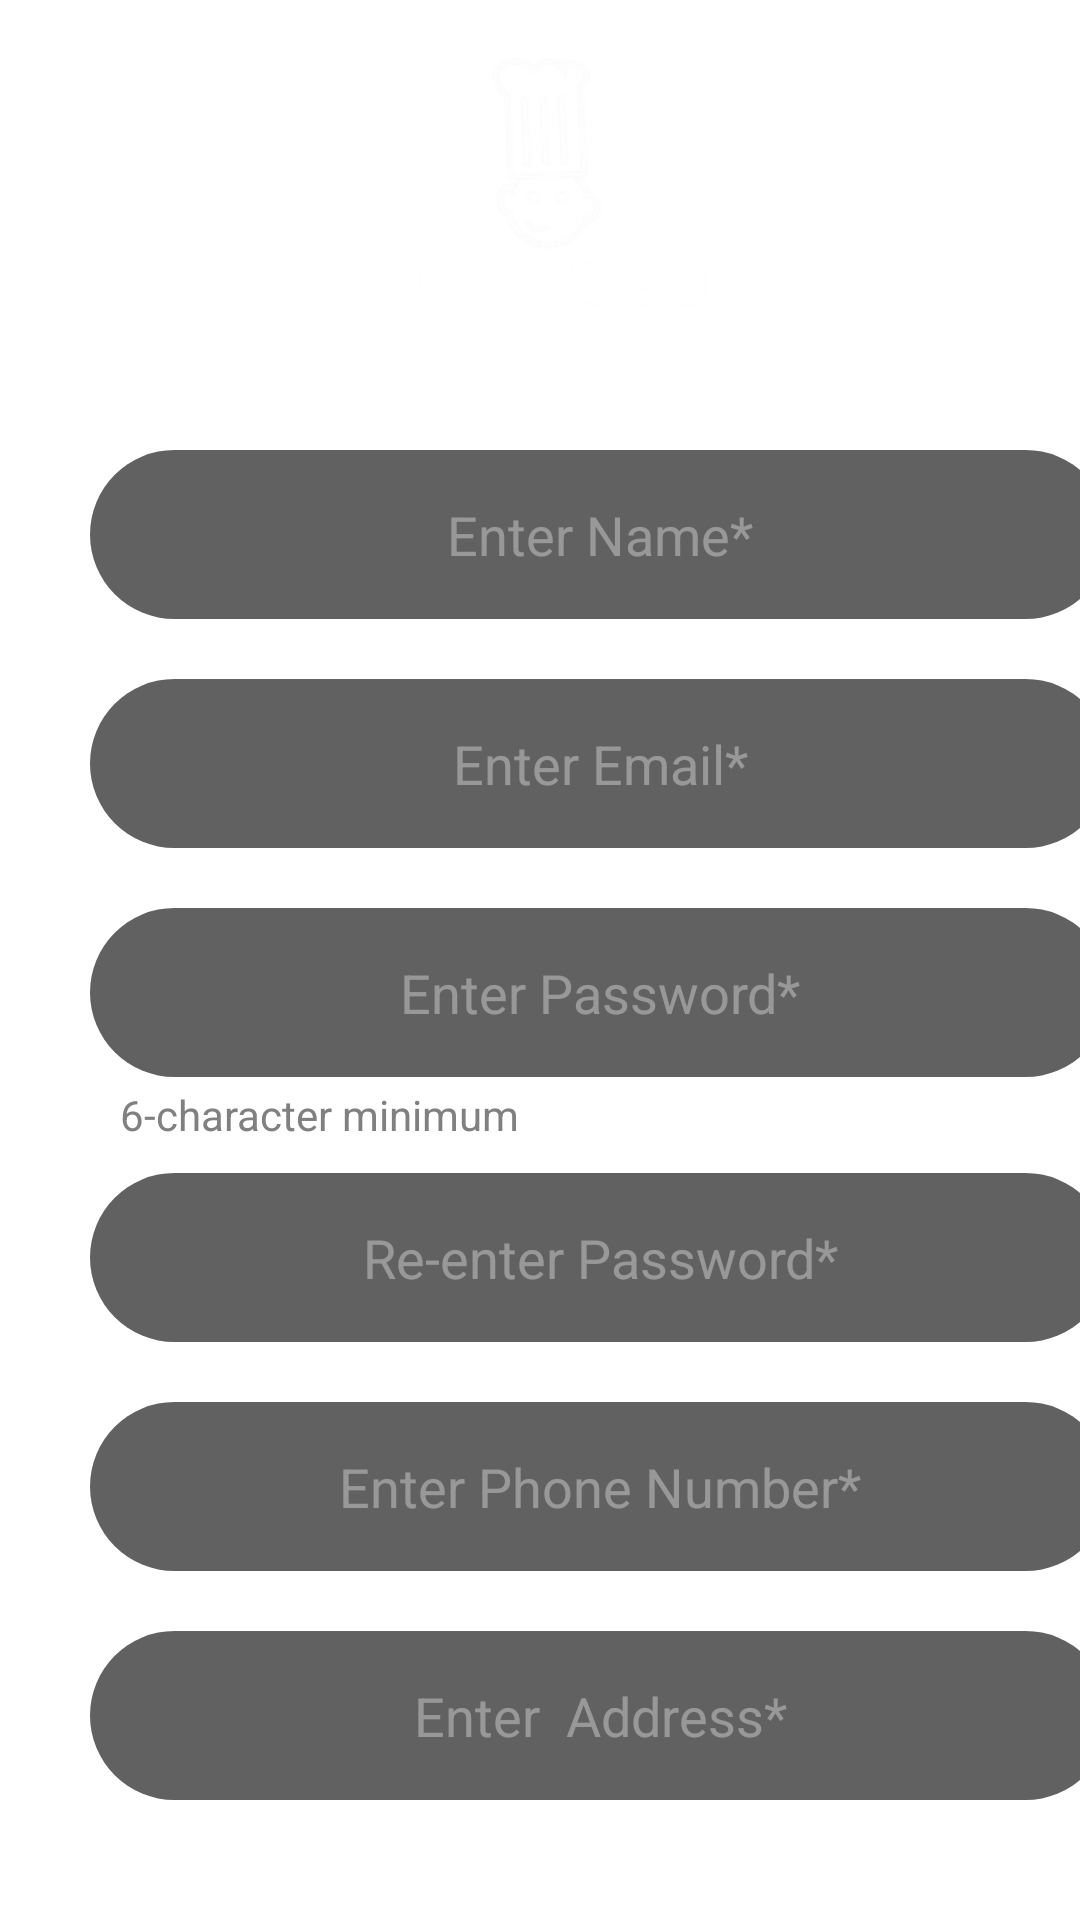

Layout XML and referenced resources for this Android screen:
<!-- AndroidManifest.xml: application theme Theme.OnlyFood -->
<!-- res/layout/signup.xml -->
<?xml version="1.0" encoding="utf-8"?>
<RelativeLayout xmlns:android="http://schemas.android.com/apk/res/android"
    xmlns:app="http://schemas.android.com/apk/res-auto"
    xmlns:tools="http://schemas.android.com/tools"
    android:layout_width="match_parent"
    android:layout_height="match_parent"
    android:background="@drawable/background">

    <ImageView
        android:id="@+id/imageView3"
        android:layout_width="match_parent"
        android:layout_height="150dp"
        app:layout_constraintBottom_toBottomOf="parent"
        app:layout_constraintEnd_toEndOf="parent"
        app:layout_constraintHorizontal_bias="0.0"
        app:layout_constraintStart_toStartOf="parent"
        app:layout_constraintTop_toTopOf="parent"
        app:srcCompat="@drawable/logo2" />

    <LinearLayout
        android:layout_width="match_parent"
        android:layout_height="match_parent"
        android:orientation="vertical">


        <EditText
            android:id="@+id/signup_name"
            android:layout_width="340dp"
            android:layout_height="wrap_content"
            android:layout_marginLeft="30dp"
            android:layout_marginTop="150dp"
            android:background="@drawable/edittextdesign"
            android:gravity="center_horizontal"
            android:hint="Enter Name*"
            android:inputType="textCapWords"
            android:textAlignment="center"
            android:textColor="#FFFFFF"
            android:textColorHint="@color/texthint" />

        <EditText
            android:id="@+id/signup_email"
            android:layout_width="340dp"
            android:layout_height="wrap_content"
            android:layout_marginLeft="30dp"
            android:layout_marginTop="20dp"
            android:background="@drawable/edittextdesign"
            android:gravity="center_horizontal"
            android:hint="Enter Email*"
            android:inputType="textCapWords"
            android:textAlignment="center"
            android:textColor="#FFFFFF"
            android:textColorHint="@color/texthint" />

        <EditText
            android:id="@+id/signup_password"
            android:layout_width="340dp"
            android:layout_height="wrap_content"
            android:layout_marginLeft="30dp"
            android:layout_marginTop="20dp"
            android:background="@drawable/edittextdesign"
            android:gravity="center_horizontal"
            android:hint="Enter Password*"
            android:inputType="textPassword"
            android:textAlignment="center"
            android:textColor="#FFFFFF"
            android:textColorHint="@color/texthint" />

        <TextView
            android:id="@+id/textView10"
            android:layout_width="match_parent"
            android:layout_height="wrap_content"
            android:paddingLeft="40dp"
            android:paddingTop="3dp"
            android:text="6-character minimum"
            android:textColor="#808080" />

        <EditText
            android:id="@+id/signup_password2"
            android:layout_width="340dp"
            android:layout_height="wrap_content"
            android:layout_marginLeft="30dp"
            android:layout_marginTop="10dp"
            android:background="@drawable/edittextdesign"
            android:gravity="center_horizontal"
            android:hint="Re-enter Password*"
            android:inputType="textPassword"
            android:textAlignment="center"
            android:textColor="#FFFFFF"
            android:textColorHint="@color/texthint" />

        <EditText
            android:id="@+id/signup_phonenumber"
            android:layout_width="340dp"
            android:layout_height="wrap_content"
            android:layout_marginLeft="30dp"
            android:layout_marginTop="20dp"
            android:background="@drawable/edittextdesign"
            android:gravity="center_horizontal"
            android:hint="Enter Phone Number*"

            android:textAlignment="center"
            android:textColor="#FFFFFF"
            android:textColorHint="@color/texthint" />

        <EditText
            android:id="@+id/signup_address"
            android:layout_width="340dp"
            android:layout_height="wrap_content"
            android:layout_marginLeft="30dp"
            android:layout_marginTop="20dp"
            android:background="@drawable/edittextdesign"
            android:gravity="center_horizontal"
            android:hint="Enter  Address*"

            android:textAlignment="center"
            android:textColor="#FFFFFF"
            android:textColorHint="@color/texthint" />

        <LinearLayout
            android:id="@+id/loginpage"
            android:layout_width="match_parent"
            android:layout_height="wrap_content"
            android:orientation="horizontal"
            android:padding="10dp">

            <TextView
                android:id="@+id/loginlayout"
                android:layout_width="wrap_content"
                android:layout_height="wrap_content"
                android:layout_weight="1"
                android:gravity="center"
                android:text="Login
"
                android:textColor="#FFFFFF"
                android:textSize="15dp" />

            <TextView
                android:id="@+id/textView4"
                android:layout_width="wrap_content"
                android:layout_height="wrap_content"
                android:layout_weight="1"
                android:gravity="center"
                android:text="Help "
                android:textColor="#FFFFFF"
                android:textSize="15dp" />
        </LinearLayout>

        <Button
            android:id="@+id/add_account"
            android:layout_width="340dp"
            android:layout_height="wrap_content"
            android:layout_marginLeft="35dp"
            android:layout_marginRight="8dp"
            android:background="#39796b"
            android:backgroundTint="#39796b"
            android:fontFamily="@font/acme"
            android:paddingLeft="16dp"
            android:paddingRight="16dp"
            android:radius="50dp"
            android:text="Register"
            android:textColor="#fff"
            app:backgroundTint="?android:attr/colorFocusedHighlight" />

    </LinearLayout>


</RelativeLayout>
<!-- resources referenced by this layout -->
<resources>
  <color name="texthint">#59FFFFFF</color>
  <!-- drawable edittextdesign (drawable) -->
  <?xml version="1.0" encoding="utf-8"?>
  <shape xmlns:android="http://schemas.android.com/apk/res/android">
      <corners android:radius="35dp" />
      <solid android:color="#616161"/>
  
  
      <padding android:bottom="16dp" android:left="16dp" android:right="16dp" android:top="16dp"/>
      
  
      
  
      
  
      
  
      
  </shape>
  <!-- drawable logo2: png bitmap (drawable, 7210 bytes) -->
  <style name="Theme.OnlyFood" parent="Theme.MaterialComponents.DayNight.NoActionBar">
          
          <item name="colorPrimary">@color/purple_500</item>
          <item name="colorPrimaryVariant">@color/purple_700</item>
          <item name="colorOnPrimary">@color/white</item>
          
          <item name="colorSecondary">@color/teal_200</item>
          <item name="colorSecondaryVariant">@color/teal_700</item>
          <item name="colorOnSecondary">@color/black</item>
          
          <item name="android:statusBarColor" tools:targetApi="l">?attr/colorOnSecondary</item>
          
      </style>
  <color name="purple_500">#FF6200EE</color>
  <color name="purple_700">#FF3700B3</color>
  <color name="white">#FFFFFF</color>
  <color name="teal_200">#FF03DAC5</color>
  <color name="teal_700">#FF018786</color>
  <color name="black">#FF000000</color>
</resources>
